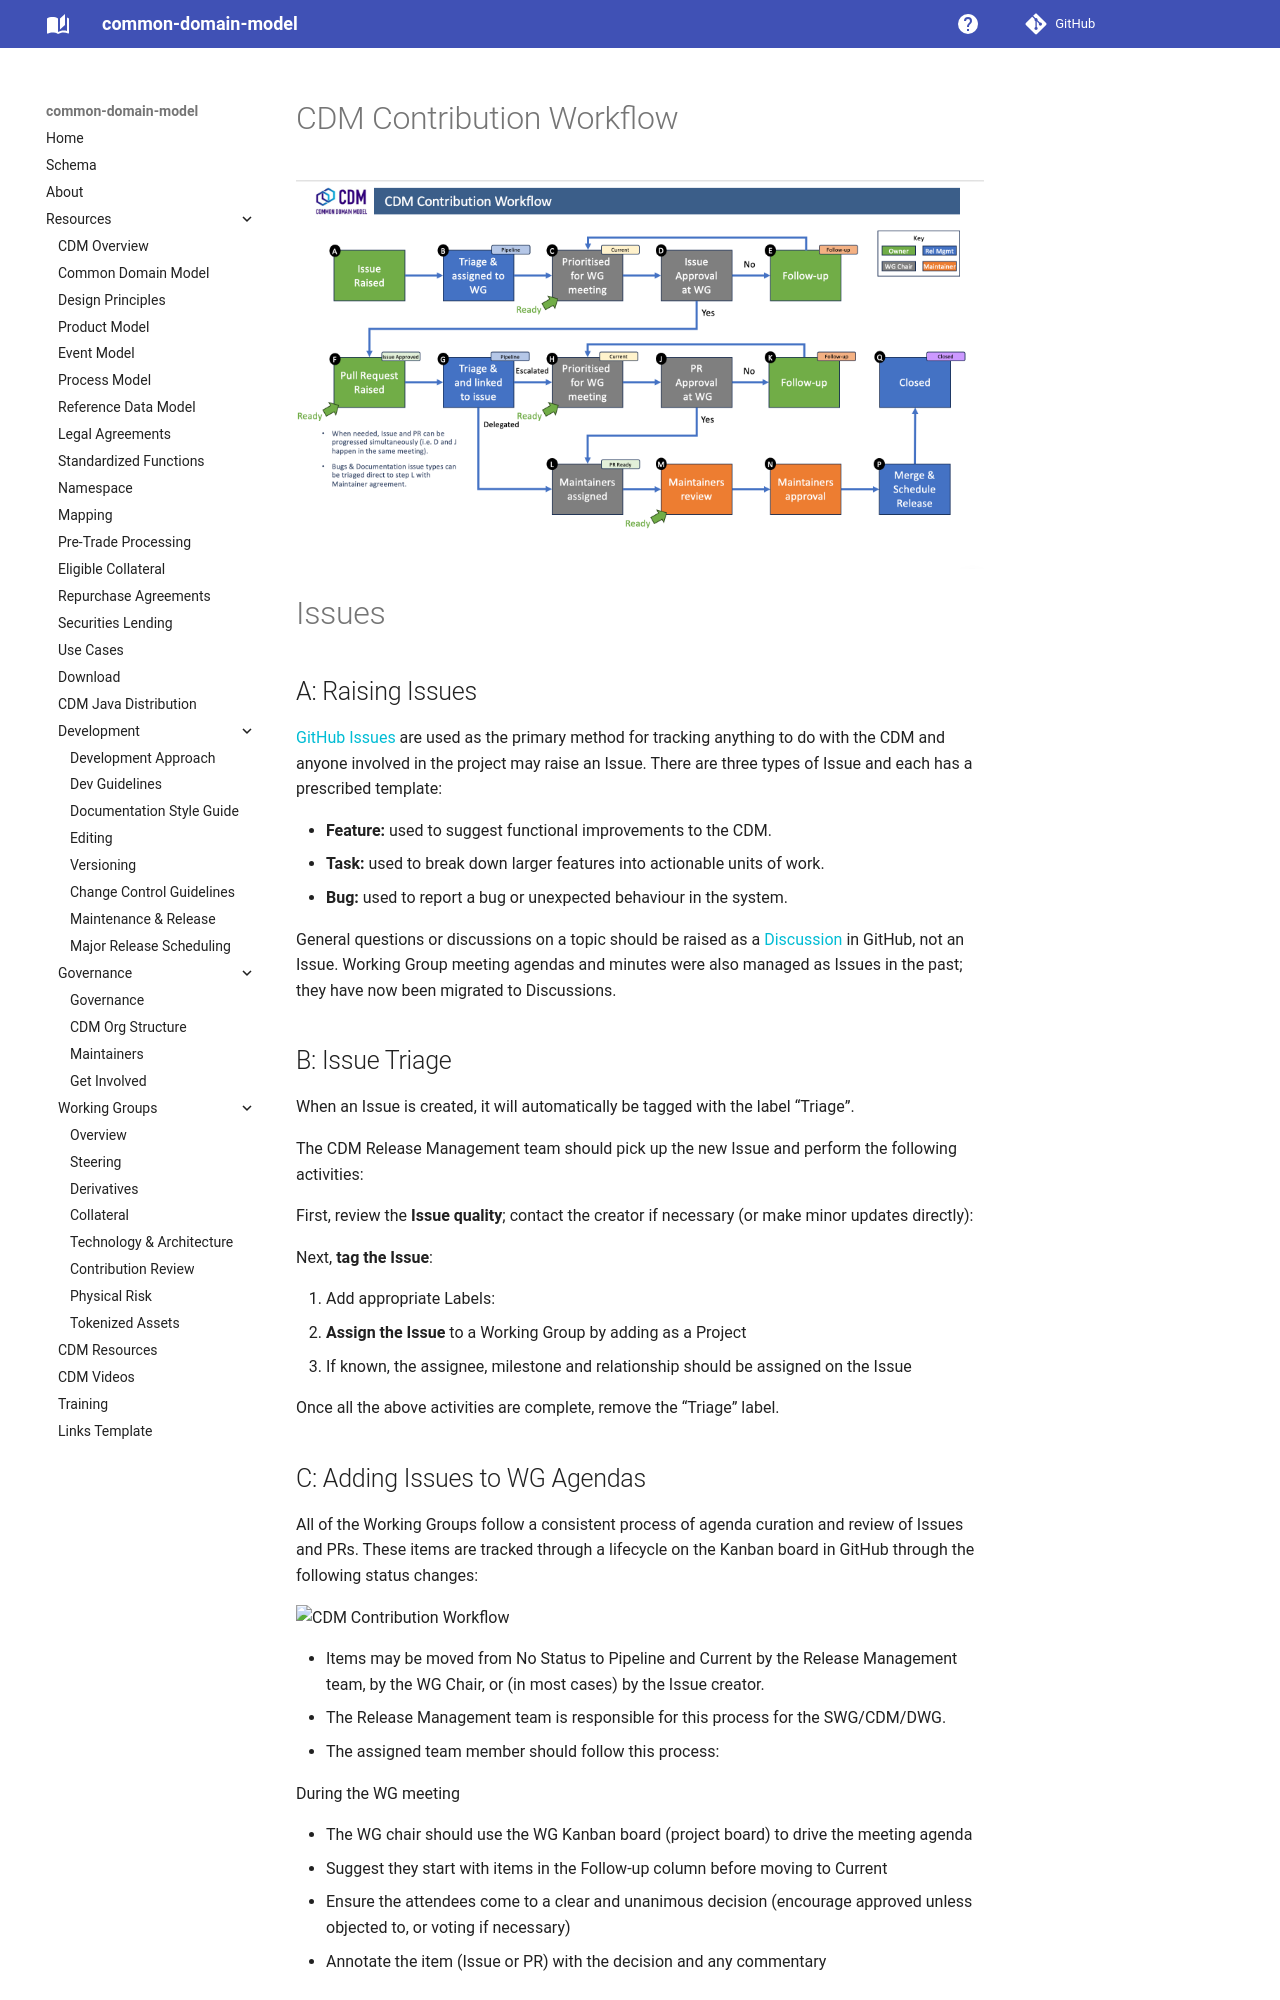

repository: lmodel/common-domain-model · page: CDM-Contribution-Workflow/index.html · generator: mkdocs


# CDM Contribution Workflow
![CDM Contribution Workflow](cdm-contribution-workflow.png)

# Issues

## A:  Raising Issues

[GitHub Issues](https://github.com/finos/common-domain-model/issues) are used as the primary method for tracking anything to do with the CDM and anyone involved in the project may raise an Issue.  There are three types of Issue and each has a prescribed template:

- **Feature:** used to suggest functional improvements to the CDM.
- **Task:**  used to break down larger features into actionable units of work.
- **Bug:**  used to report a bug or unexpected behaviour in the system.

General questions or discussions on a topic should be raised as a [Discussion](https://github.com/finos/common-domain-model/discussions) in GitHub, not an Issue. Working Group meeting agendas and minutes were also managed as Issues in the past; they have now been migrated to Discussions.

## B:  Issue Triage

When an Issue is created, it will automatically be tagged with the label “Triage”.

The CDM Release Management team should pick up the new Issue and perform the following activities:

First, review the **Issue quality**; contact the creator if necessary (or make minor updates directly):

Next, **tag the Issue**:

1. Add appropriate Labels:
2. **Assign the Issue** to a Working Group by adding as a Project
3. If known, the assignee, milestone and relationship should be assigned on the Issue

Once all the above activities are complete, remove the “Triage” label.

## C: Adding Issues to WG Agendas

All of the Working Groups follow a consistent process of agenda curation and review of Issues and PRs.  These items are tracked through a lifecycle on the Kanban board in GitHub through the following status changes:

![CDM Contribution Workflow](../website/static/img/cdm-wg-lifecycle.png)


- Items may be moved from No Status to Pipeline and Current by the Release Management team, by the WG Chair, or (in most cases) by the Issue creator.
- The Release Management team is responsible for this process for the SWG/CDM/DWG.
- The assigned team member should follow this process:

During the WG meeting

- The WG chair should use the WG Kanban board (project board) to drive the meeting agenda
- Suggest they start with items in the Follow-up column before moving to Current
- Ensure the attendees come to a clear and unanimous decision (encourage approved unless objected to, or voting if necessary)
- Annotate the item (Issue or PR) with the decision and any commentary
